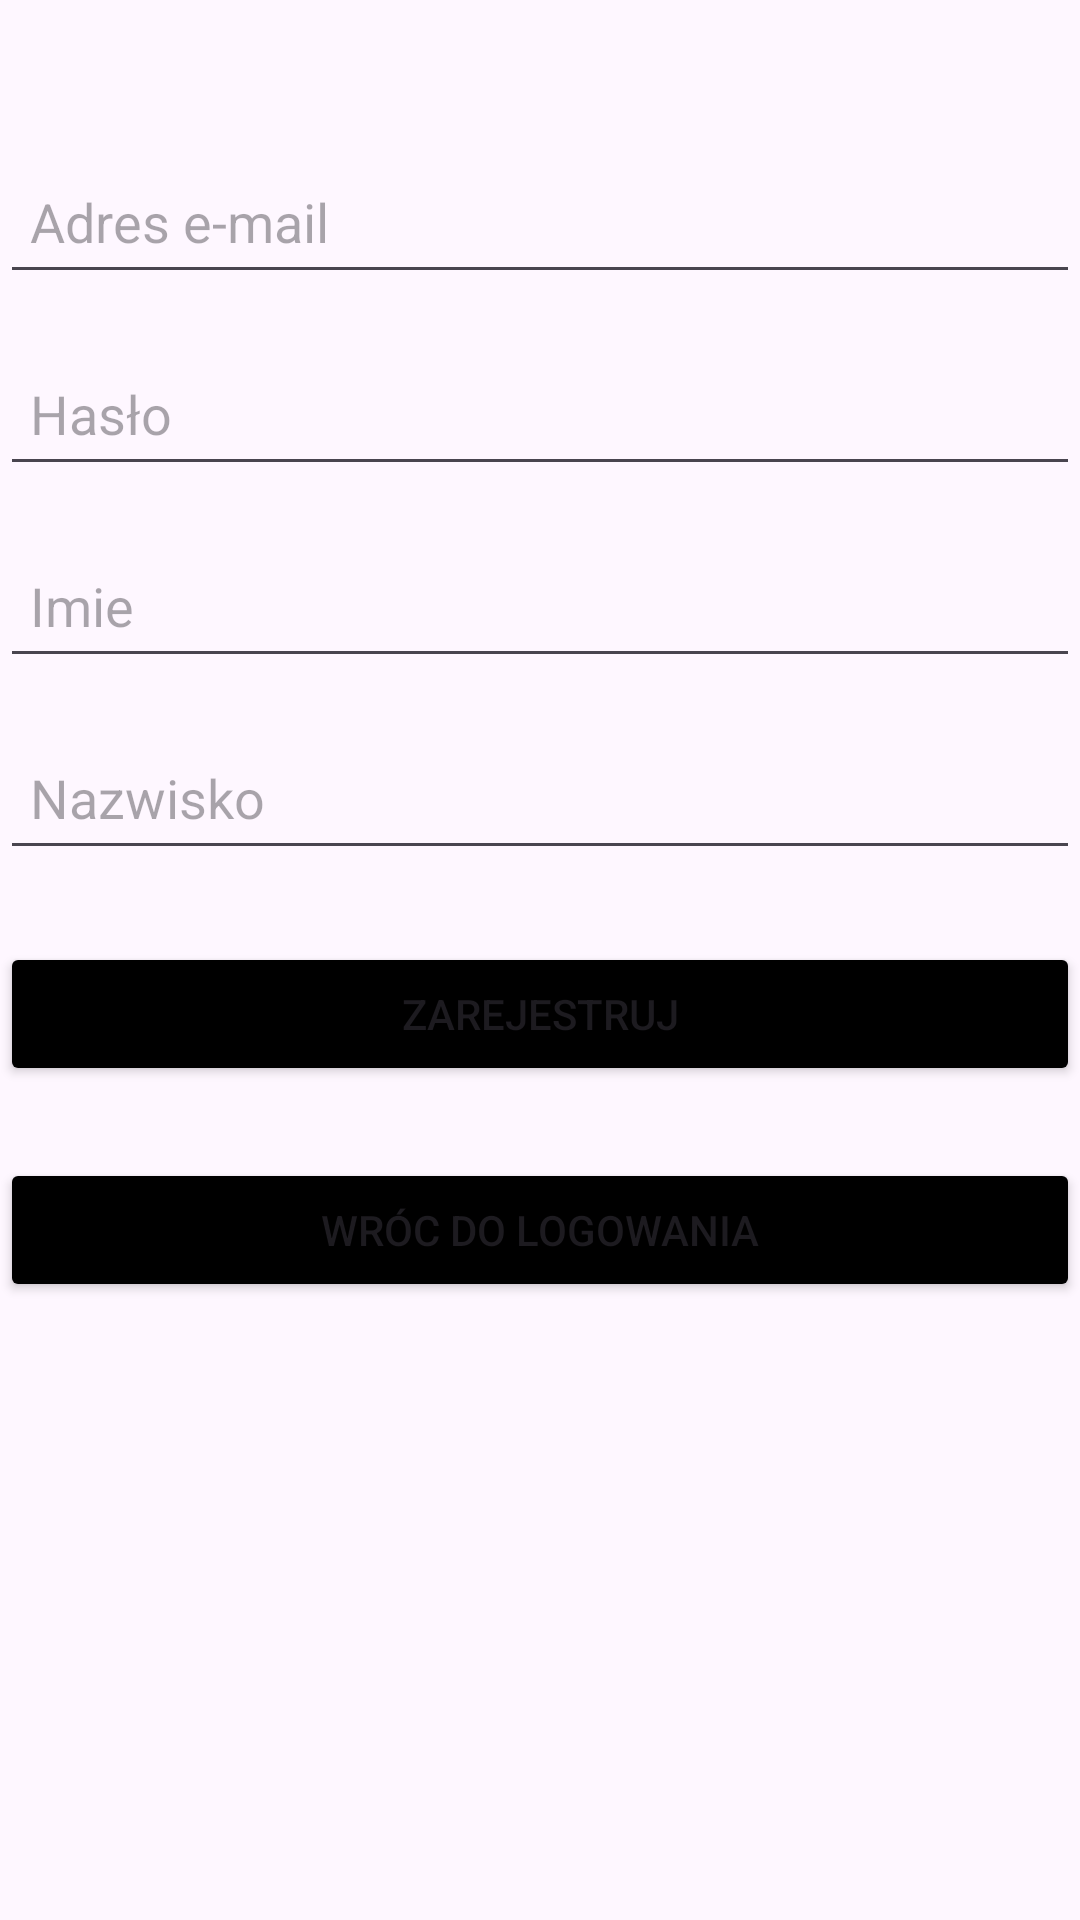

This screen was rendered from an Android layout file. Write that file and the resources it references.
<!-- AndroidManifest.xml: application theme Theme.FireBaseApka -->
<!-- res/layout/activity_register.xml -->
<?xml version="1.0" encoding="utf-8"?>
<RelativeLayout xmlns:android="http://schemas.android.com/apk/res/android"
    xmlns:app="http://schemas.android.com/apk/res-auto"
    xmlns:tools="http://schemas.android.com/tools"
    android:layout_width="match_parent"
    android:layout_height="match_parent"
    tools:context=".RegisterActivity">


    <EditText
        android:id="@+id/editTextEmail"
        android:layout_width="match_parent"
        android:layout_height="wrap_content"
        android:layout_marginTop="50dp"
        android:hint="Adres e-mail"
        android:inputType="textEmailAddress"
        android:minHeight="48dp"
        android:padding="10dp" />

    <EditText
        android:id="@+id/editTextPassword"
        android:layout_width="match_parent"
        android:layout_height="wrap_content"
        android:layout_below="@+id/editTextEmail"
        android:layout_marginTop="16dp"
        android:hint="Hasło"
        android:inputType="textPassword"
        android:minHeight="48dp"
        android:padding="10dp" />

    <EditText
        android:id="@+id/editTextImie"
        android:layout_width="match_parent"
        android:layout_height="wrap_content"
        android:layout_below="@+id/editTextPassword"
        android:layout_marginTop="16dp"
        android:hint="Imie"
        android:minHeight="48dp"
        android:padding="10dp" />

    <EditText
        android:id="@+id/editTextNazwisko"
        android:layout_width="match_parent"
        android:layout_height="wrap_content"
        android:layout_below="@+id/editTextImie"
        android:layout_marginTop="16dp"
        android:hint="Nazwisko"
        android:minHeight="48dp"
        android:padding="10dp" />


    <Button
        android:id="@+id/buttonRegister"
        android:layout_width="match_parent"
        android:layout_height="wrap_content"
        android:layout_below="@+id/editTextNazwisko"
        android:layout_centerHorizontal="true"
        android:layout_marginTop="24dp"
        android:backgroundTint="@color/black"
        android:text="Zarejestruj" />
    <Button
        android:id="@+id/buttonwroczrejestracji"
        android:layout_width="match_parent"
        android:layout_height="wrap_content"
        android:layout_below="@+id/buttonRegister"
        android:layout_centerHorizontal="true"
        android:layout_marginTop="24dp"
        android:backgroundTint="@color/black"
        android:text="Wróc do Logowania" />

</RelativeLayout>
<!-- resources referenced by this layout -->
<resources>
  <style name="Theme.FireBaseApka" parent="Base.Theme.FireBaseApka" />
  <style name="Base.Theme.FireBaseApka" parent="Theme.Material3.DayNight.NoActionBar">
          
          
      </style>
  <!-- not gathered from this repository: default colours our renderer supplied (Android Studio template values) -->
  <color name="black">#FF000000</color>
</resources>
